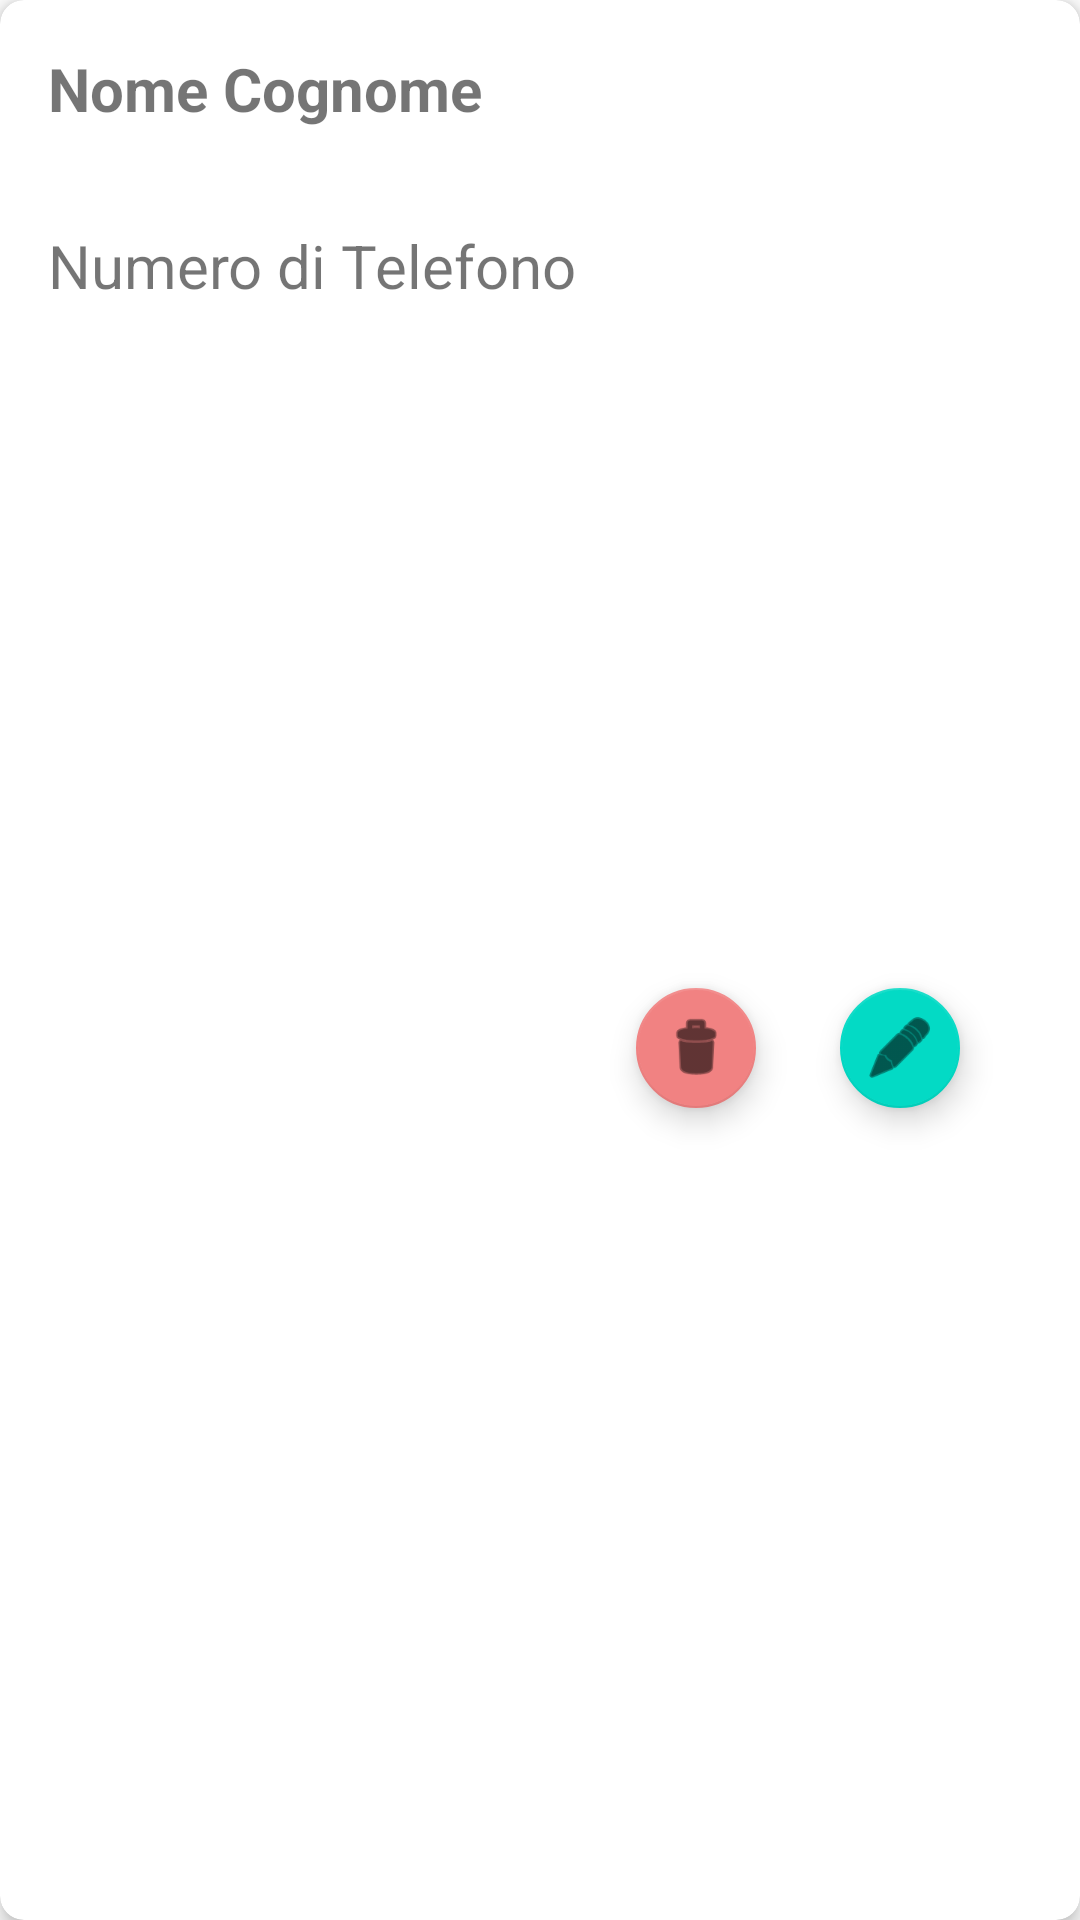

Android layout source for this screen:
<!-- AndroidManifest.xml: application theme Theme.WellBook_drawer -->
<!-- res/layout/fragment_view_users.xml -->
<?xml version="1.0" encoding="utf-8"?>
<androidx.cardview.widget.CardView xmlns:android="http://schemas.android.com/apk/res/android"
    xmlns:app="http://schemas.android.com/apk/res-auto"
    android:layout_width="match_parent"
    android:layout_height="wrap_content"
    android:layout_margin="8dp"
    app:cardElevation="4dp"
    app:cardCornerRadius="8dp">

    <LinearLayout
        android:layout_width="match_parent"
        android:layout_height="match_parent"
        android:orientation="vertical">

        <LinearLayout
            android:layout_width="match_parent"
            android:layout_height="wrap_content"
            android:orientation="horizontal"
            android:padding="16dp">

            <TextView
                android:id="@+id/tvName"
                android:layout_width="wrap_content"
                android:layout_height="wrap_content"
                android:layout_marginRight="5dp"
                android:text="Nome"
                android:textSize="20sp"
                android:textStyle="bold" />

            <TextView
                android:id="@+id/tvLastName"
                android:layout_width="wrap_content"
                android:layout_height="wrap_content"
                android:layout_weight="1"
                android:text="Cognome"
                android:textSize="20sp"
                android:textStyle="bold" />

        </LinearLayout>

        <LinearLayout
            android:layout_width="match_parent"
            android:layout_height="match_parent"
            android:orientation="horizontal">

            <TextView
                android:id="@+id/tvPhone"
                android:layout_width="wrap_content"
                android:layout_height="wrap_content"
                android:padding="16dp"
                android:text="Numero di Telefono"
                android:textSize="20sp" />

            <com.google.android.material.floatingactionbutton.FloatingActionButton
                android:id="@+id/fabDelete"
                android:layout_width="wrap_content"
                android:layout_height="wrap_content"
                android:layout_gravity="center|end"
                android:clickable="true"
                android:contentDescription="@string/delete"
                app:backgroundTint="#F18282"
                app:fabSize="mini"
                app:srcCompat="@android:drawable/ic_menu_delete" />

            <com.google.android.material.floatingactionbutton.FloatingActionButton
                android:id="@+id/fabEdit"
                android:layout_width="wrap_content"
                android:layout_height="wrap_content"
                android:layout_gravity="center|end"
                android:clickable="true"
                app:fabSize="mini"
                android:layout_marginLeft="20dp"
                app:srcCompat="@android:drawable/ic_menu_edit" />
        </LinearLayout>

    </LinearLayout>
</androidx.cardview.widget.CardView>
<!-- resources referenced by this layout -->
<resources>
  <string name="delete"> Elimina </string>
  <style name="Theme.WellBook_drawer" parent="Theme.MaterialComponents.DayNight.DarkActionBar">
          
          <item name="colorPrimary">@color/purple_500</item>
          <item name="colorPrimaryVariant">@color/purple_700</item>
          <item name="colorOnPrimary">@color/white</item>
          
          <item name="colorSecondary">@color/teal_200</item>
          <item name="colorSecondaryVariant">@color/teal_700</item>
          <item name="colorOnSecondary">@color/black</item>
          
          <item name="android:statusBarColor">?attr/colorPrimaryVariant</item>
          
      </style>
  <!-- not gathered from this repository: default colours our renderer supplied (Android Studio template values) -->
  <color name="purple_500">#FF6200EE</color>
  <color name="purple_700">#FF3700B3</color>
  <color name="teal_200">#FF03DAC5</color>
  <color name="teal_700">#FF018786</color>
  <color name="black">#FF000000</color>
  <color name="white">#FFFFFFFF</color>
</resources>
